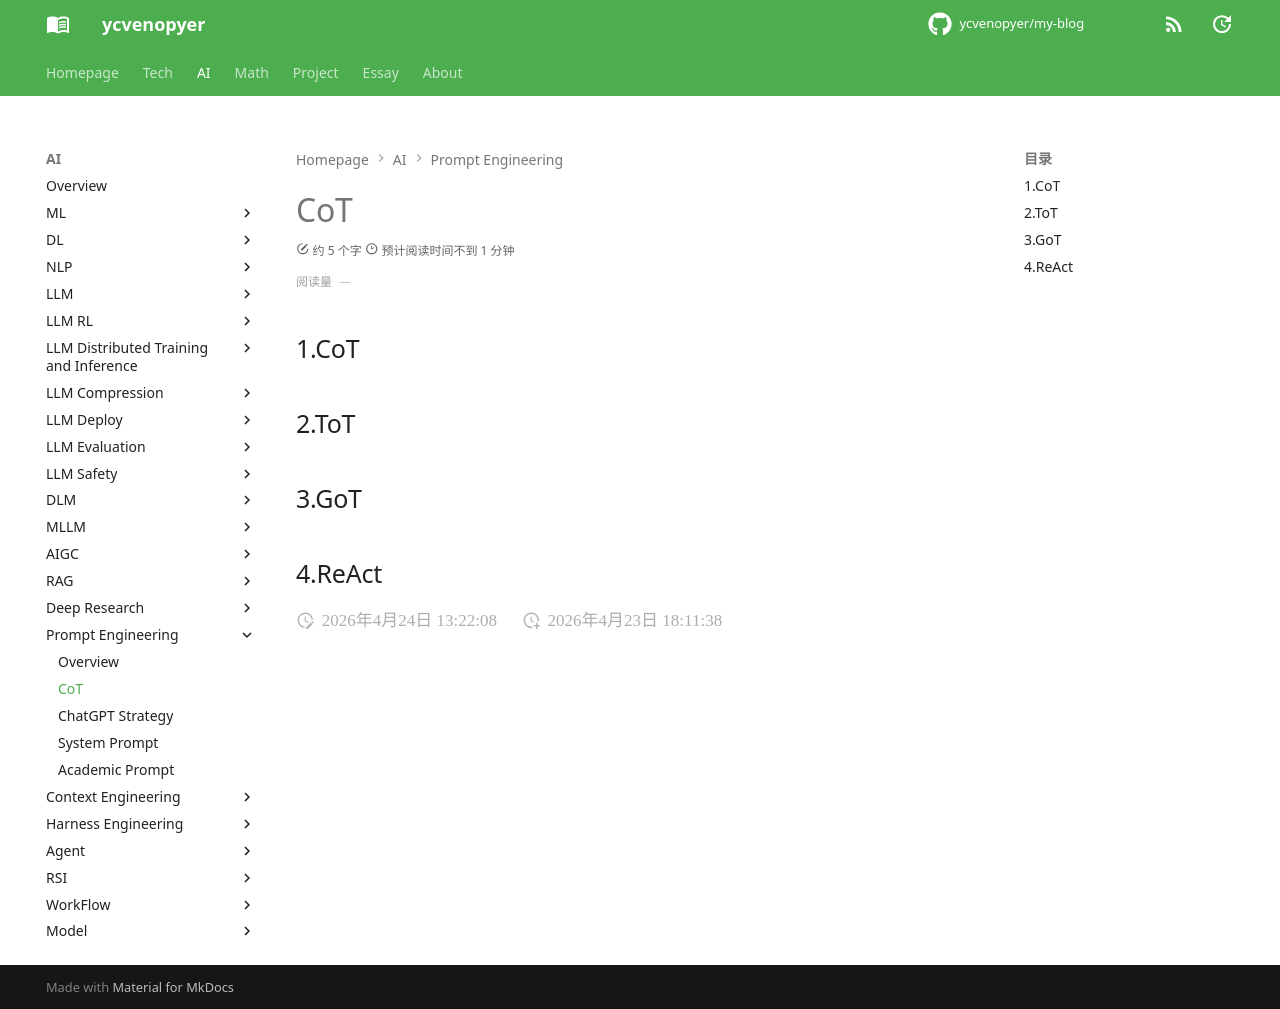

repository: ycvenopyer/my-blog · page: ai-note/prompt-engineering/cot/index.html · generator: mkdocs

# CoT

## 1.CoT

## 2.ToT

## 3.GoT

## 4.ReAct
